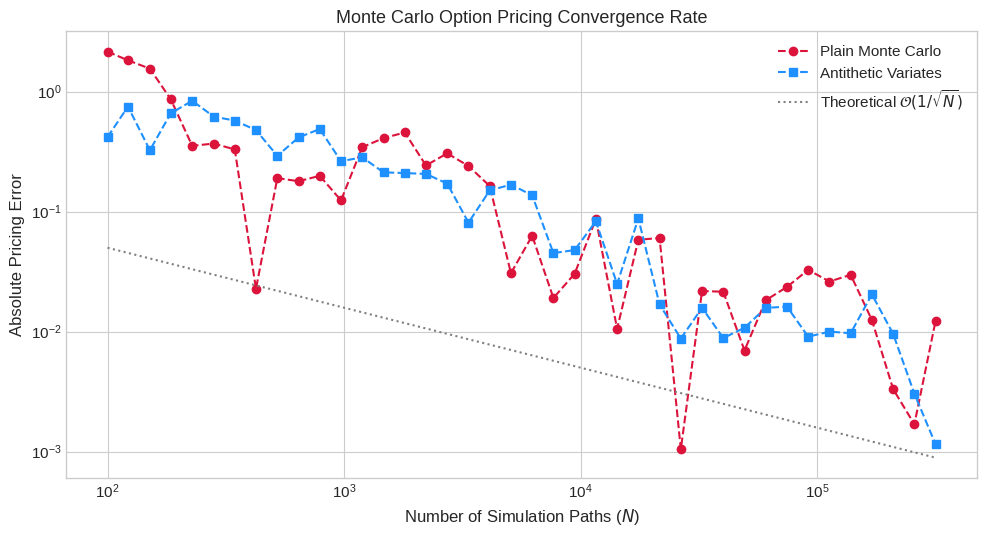
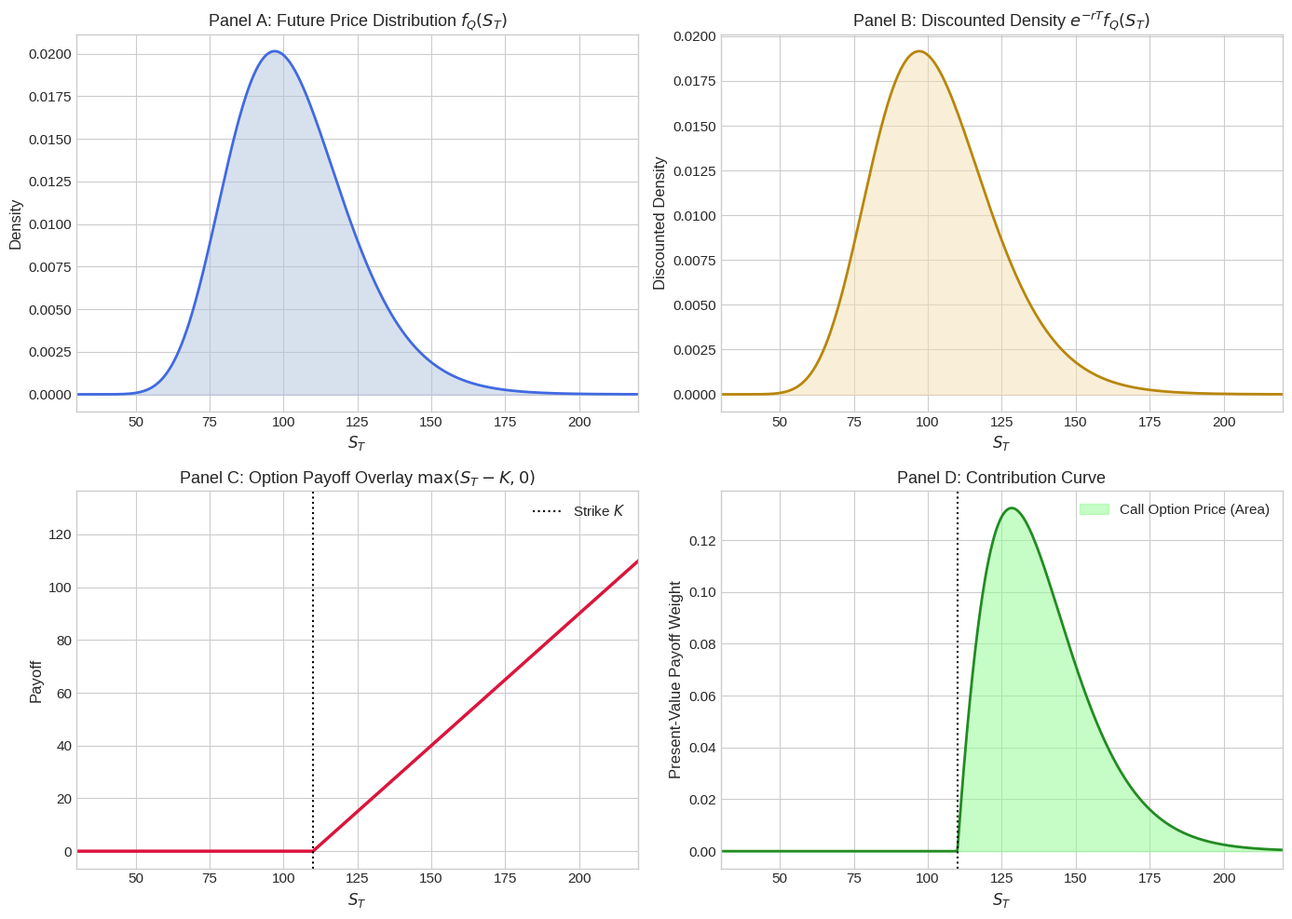
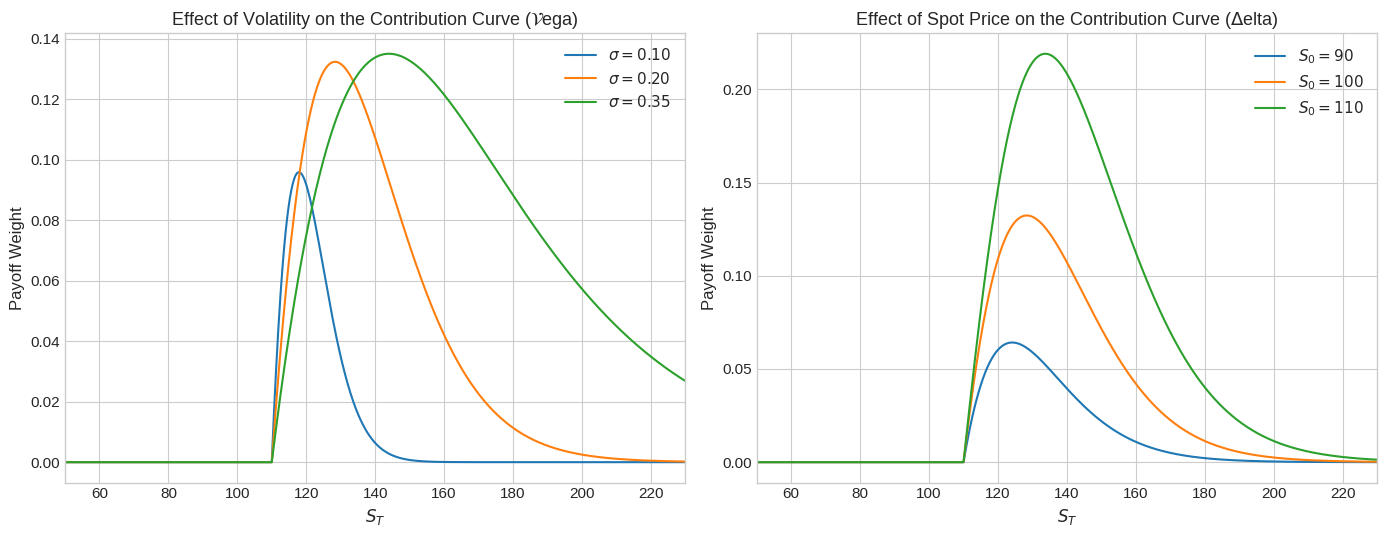

Here is the Python script that generated these plots, in order:
import numpy as np
from scipy.stats import norm, lognorm
import matplotlib.pyplot as plt

# Set plot styling for professional look
plt.style.use('seaborn-v0_8-whitegrid' if 'seaborn-v0_8-whitegrid' in plt.style.available else 'default')
plt.rcParams.update({
    'font.size': 11,
    'axes.labelsize': 12,
    'axes.titlesize': 13,
    'figure.titlesize': 14
})
print("Libraries loaded successfully.")

def bs_call_analytical(S0, K, T, r, q, sigma):
    if T <= 0:
        return max(S0 - K, 0.0)
    d1 = (np.log(S0/K) + (r - q + 0.5 * sigma**2) * T) / (sigma * np.sqrt(T))
    d2 = d1 - sigma * np.sqrt(T)
    return S0 * np.exp(-q * T) * norm.cdf(d1) - K * np.exp(-r * T) * norm.cdf(d2)

def mc_pricing(S0, K, T, r, q, sigma, N, option_type='call', antithetic=True):
    np.random.seed(42)
    if antithetic:
        # Sample half the size and append their negative opposites
        half_N = N // 2
        Z_half = np.random.normal(size=half_N)
        Z = np.concatenate([Z_half, -Z_half])
    else:
        Z = np.random.normal(size=N)
        
    # Terminal stock prices
    S_T = S0 * np.exp((r - q - 0.5 * sigma**2) * T + sigma * np.sqrt(T) * Z)
    
    # Evaluate payoffs
    if option_type.lower() == 'call':
        payoffs = np.maximum(S_T - K, 0.0)
    else:
        payoffs = np.maximum(K - S_T, 0.0)
        
    # Discount back to today
    price = np.exp(-r * T) * np.mean(payoffs)
    return price

# Reference Parameters
S0, K, T, r, q, sigma = 100.0, 100.0, 1.0, 0.05, 0.02, 0.20
exact_price = bs_call_analytical(S0, K, T, r, q, sigma)

Ns = np.unique(np.logspace(2, 5.5, 40).astype(int))
errors_plain = []
errors_antith = []

for N in Ns:
    p_plain = mc_pricing(S0, K, T, r, q, sigma, N, option_type='call', antithetic=False)
    p_antith = mc_pricing(S0, K, T, r, q, sigma, N, option_type='call', antithetic=True)
    errors_plain.append(abs(p_plain - exact_price))
    errors_antith.append(abs(p_antith - exact_price))

# Plot error convergence on a log-log scale
plt.figure(figsize=(10, 5.5))
plt.loglog(Ns, errors_plain, 'o--', color='crimson', label='Plain Monte Carlo')
plt.loglog(Ns, errors_antith, 's--', color='dodgerblue', label='Antithetic Variates')
plt.loglog(Ns, 0.5 / np.sqrt(Ns), ':', color='grey', label=r"Theoretical $\mathcal{O}(1/\sqrt{N})$")
plt.title("Monte Carlo Option Pricing Convergence Rate")
plt.xlabel(r"Number of Simulation Paths ($N$)")
plt.ylabel("Absolute Pricing Error")
plt.legend()
plt.tight_layout()
plt.show()


# Slightly OTM call for a clean visual separation
S0, K, T, r, q, sigma = 100.0, 110.0, 1.0, 0.05, 0.02, 0.20

S_grid = np.linspace(30, 240, 1000)
mu_l = np.log(S0) + (r - q - 0.5 * sigma**2) * T
sigma_l = sigma * np.sqrt(T)

# Panel curves
fQ = lognorm.pdf(S_grid, s=sigma_l, scale=np.exp(mu_l))
fQ_disc = np.exp(-r * T) * fQ
payoff = np.maximum(S_grid - K, 0.0)
contribution = payoff * fQ_disc

# Construct 2x2 layout
fig, axes = plt.subplots(2, 2, figsize=(14, 10))

# Panel A
axes[0, 0].fill_between(S_grid, fQ, color='lightsteelblue', alpha=0.5)
axes[0, 0].plot(S_grid, fQ, color='royalblue', linewidth=2)
axes[0, 0].set_title(r"Panel A: Future Price Distribution $f_Q(S_T)$")
axes[0, 0].set_xlabel(r"$S_T$")
axes[0, 0].set_ylabel("Density")
axes[0, 0].set_xlim(30, 220)

# Panel B
axes[0, 1].fill_between(S_grid, fQ_disc, color='wheat', alpha=0.5)
axes[0, 1].plot(S_grid, fQ_disc, color='darkgoldenrod', linewidth=2)
axes[0, 1].set_title(r"Panel B: Discounted Density $e^{-rT} f_Q(S_T)$")
axes[0, 1].set_xlabel(r"$S_T$")
axes[0, 1].set_ylabel("Discounted Density")
axes[0, 1].set_xlim(30, 220)

# Panel C
axes[1, 0].plot(S_grid, payoff, color='crimson', linewidth=2.5)
axes[1, 0].axvline(K, color='black', linestyle=':', label=r"Strike $K$")
axes[1, 0].set_title(r"Panel C: Option Payoff Overlay $\max(S_T - K, 0)$")
axes[1, 0].set_xlabel(r"$S_T$")
axes[1, 0].set_ylabel("Payoff")
axes[1, 0].legend()
axes[1, 0].set_xlim(30, 220)

# Panel D
axes[1, 1].fill_between(S_grid, contribution, color='palegreen', alpha=0.55, label='Call Option Price (Area)')
axes[1, 1].plot(S_grid, contribution, color='forestgreen', linewidth=2)
axes[1, 1].axvline(K, color='black', linestyle=':')
axes[1, 1].set_title("Panel D: Contribution Curve")
axes[1, 1].set_xlabel(r"$S_T$")
axes[1, 1].set_ylabel("Present-Value Payoff Weight")
axes[1, 1].legend()
axes[1, 1].set_xlim(30, 220)

plt.tight_layout()
plt.show()


fig, axes = plt.subplots(1, 2, figsize=(14, 5.5))
S_grid2 = np.linspace(40, 250, 1000)

# 1. Volatility Sensitivity (Vega Effect)
for sig in [0.10, 0.20, 0.35]:
    mu_sig = np.log(S0) + (r - q - 0.5 * sig**2) * T
    sigma_sig = sig * np.sqrt(T)
    f_sig = lognorm.pdf(S_grid2, s=sigma_sig, scale=np.exp(mu_sig))
    c_sig = np.maximum(S_grid2 - K, 0.0) * np.exp(-r * T) * f_sig
    axes[0].plot(S_grid2, c_sig, label=fr"$\sigma={sig:.2f}$")
axes[0].set_title(r"Effect of Volatility on the Contribution Curve ($\mathcal{V}$ega)")
axes[0].set_xlabel(r"$S_T$")
axes[0].set_ylabel("Payoff Weight")
axes[0].legend()
axes[0].set_xlim(50, 230)

# 2. Spot Price Sensitivity (Delta Effect)
for spot in [90.0, 100.0, 110.0]:
    mu_spot = np.log(spot) + (r - q - 0.5 * sigma**2) * T
    f_spot = lognorm.pdf(S_grid2, s=sigma_l, scale=np.exp(mu_spot))
    c_spot = np.maximum(S_grid2 - K, 0.0) * np.exp(-r * T) * f_spot
    axes[1].plot(S_grid2, c_spot, label=fr"$S_0={spot:.0f}$")
axes[1].set_title(r"Effect of Spot Price on the Contribution Curve ($\Delta$elta)")
axes[1].set_xlabel(r"$S_T$")
axes[1].set_ylabel("Payoff Weight")
axes[1].legend()
axes[1].set_xlim(50, 230)

plt.tight_layout()
plt.show()
